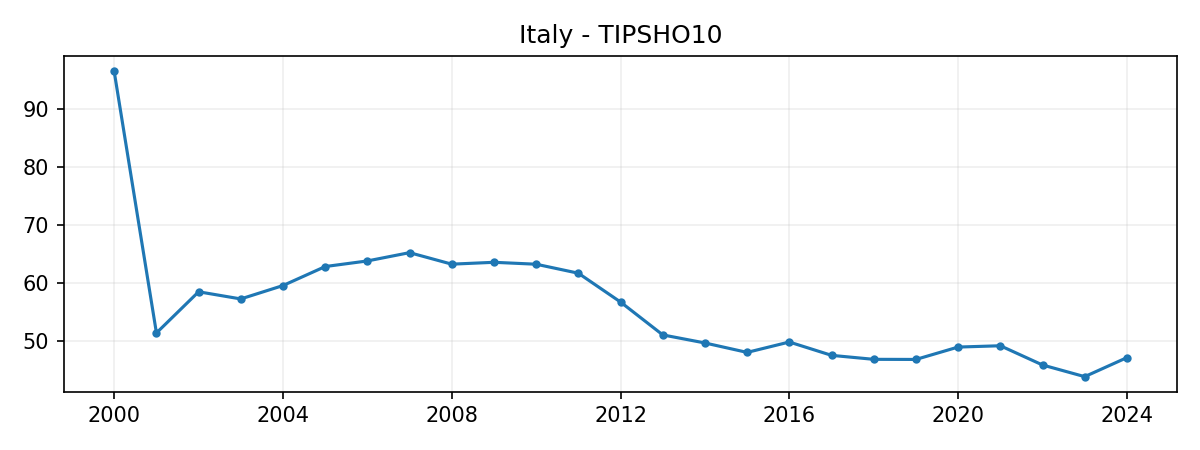

The data file committed next to this chart (first rows):
DATE, VALUE
2000-01-01, 96.46
2001-01-01, 51.35
2002-01-01, 58.45
2003-01-01, 57.22
2004-01-01, 59.52
2005-01-01, 62.8
2006-01-01, 63.77
2007-01-01, 65.2
2008-01-01, 63.21
2009-01-01, 63.53
2010-01-01, 63.2
2011-01-01, 61.65
2012-01-01, 56.69
2013-01-01, 51.02
2014-01-01, 49.62
2015-01-01, 48.0
2016-01-01, 49.79
2017-01-01, 47.49
2018-01-01, 46.8
2019-01-01, 46.78
2020-01-01, 48.92
2021-01-01, 49.14
2022-01-01, 45.83
2023-01-01, 43.82
2024-01-01, 47.09
